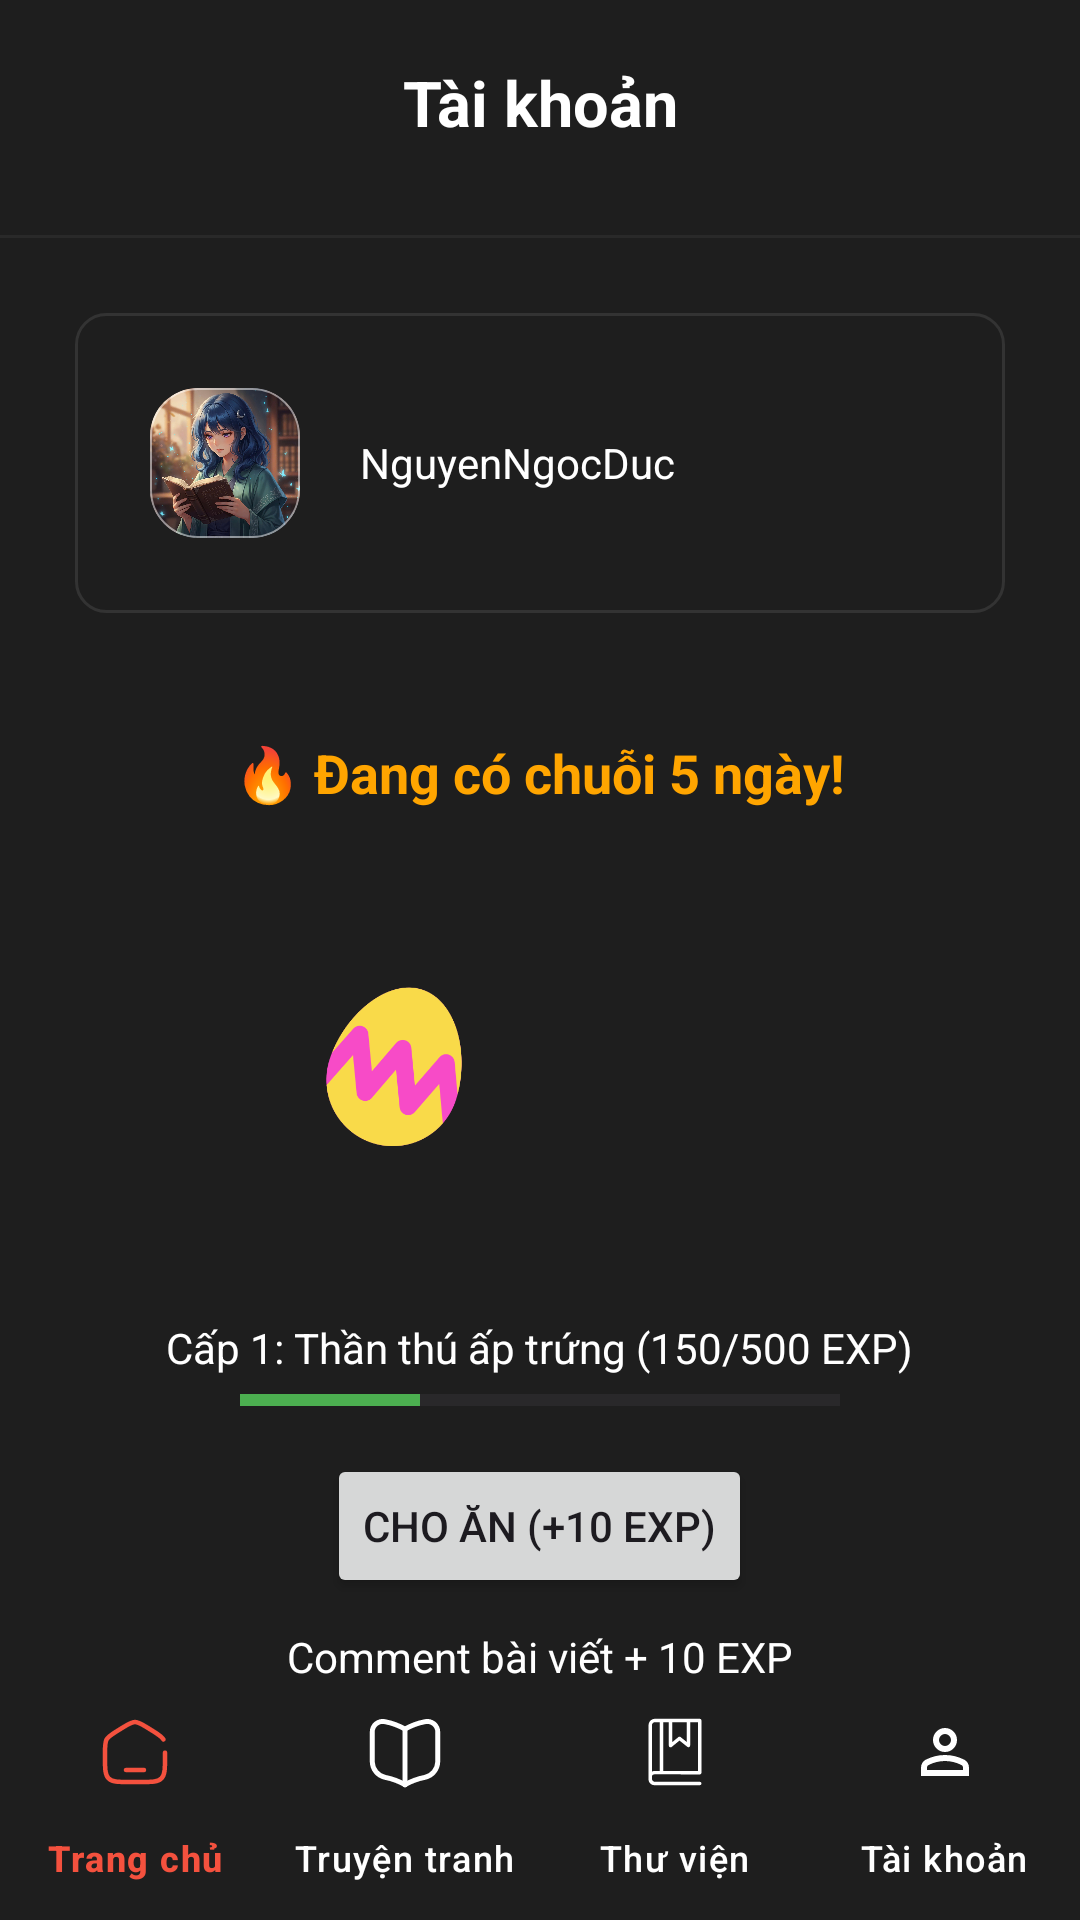

Produce the Android XML layout that renders to this screen, including the resource entries it uses.
<!-- AndroidManifest.xml: application theme Theme.App_Truyen -->
<!-- res/layout/activity_profile.xml -->
<?xml version="1.0" encoding="utf-8"?>
<androidx.constraintlayout.widget.ConstraintLayout xmlns:android="http://schemas.android.com/apk/res/android"
    xmlns:tools="http://schemas.android.com/tools"
    android:layout_width="match_parent"
    android:layout_height="match_parent"
    xmlns:app="http://schemas.android.com/apk/res-auto"
    android:background="@color/gray_background"
    tools:ignore="HardcodedText">
    <LinearLayout
        android:layout_width="match_parent"
        android:layout_height="wrap_content"
        android:orientation="vertical"
        tools:ignore="MissingConstraints">
        <TextView
            android:layout_marginTop="20dp"
            android:layout_width="match_parent"
            android:layout_height="wrap_content"
            android:text="Tài khoản"
            android:textSize="21sp"
            android:textStyle="bold"
            android:textColor="@color/white"
            android:gravity="center"
            android:layout_marginBottom="30dp"/>
        <View
            android:layout_width="match_parent"
            android:layout_height="1dp"
            android:background="#0DFFFFFF" />
        <LinearLayout
            android:layout_width="match_parent"
            android:layout_height="wrap_content"
            android:padding="25dp"
            android:layout_margin="25dp"
            android:background="@drawable/custom_corners"
            android:orientation="horizontal"
            tools:ignore="ContentDescription">
            <com.google.android.material.card.MaterialCardView
                android:id="@+id/cardAvatar"
                android:layout_width="50dp"
                android:layout_height="50dp"
                app:cardCornerRadius="16dp"
                app:strokeColor="@color/white_transparent"
                app:strokeWidth="0.5dp"
                android:clickable="true"
                android:focusable="true">
                <ImageView
                    android:id="@+id/imgProfile"
                    android:layout_width="match_parent"
                    android:layout_height="match_parent"
                    android:src="@drawable/app_icon"
                    android:scaleType="centerCrop"
                    tools:ignore="ContentDescription"/>
            </com.google.android.material.card.MaterialCardView>
            <LinearLayout
                android:layout_marginStart="20dp"
                android:layout_width="match_parent"
                android:layout_height="wrap_content"
                android:orientation="vertical"
                android:layout_gravity="center">
                <TextView
                    android:id="@+id/tvEmail"
                    android:layout_width="wrap_content"
                    android:layout_height="match_parent"
                    android:text="NguyenNgocDuc"
                    android:textColor="@color/white"/>
            </LinearLayout>
        </LinearLayout>
        <LinearLayout
            android:layout_width="match_parent"
            android:layout_height="wrap_content"
            android:orientation="vertical"
            android:gravity="center"
            android:padding="16dp">
            <TextView
                android:id="@+id/tvStreak"
                android:layout_width="wrap_content"
                android:layout_height="wrap_content"
                android:text="🔥 Đang có chuỗi 5 ngày!"
                android:textColor="#FFA500"
                android:textSize="18sp"
                android:textStyle="bold" />

            <ImageView
                android:id="@+id/imgPet"
                android:layout_width="150dp"
                android:layout_height="150dp"
                android:layout_marginTop="10dp"
                android:src="@drawable/egg" />
            <TextView
                android:id="@+id/tvExp"
                android:layout_width="wrap_content"
                android:layout_height="wrap_content"
                android:text="Cấp 1: Thần thú ấp trứng (150/500 EXP)"
                android:textColor="@color/white"
                android:layout_marginTop="10dp"/>

            <ProgressBar
                android:id="@+id/pbExp"
                style="?android:attr/progressBarStyleHorizontal"
                android:layout_width="200dp"
                android:layout_height="wrap_content"
                android:max="500"
                android:progress="150"
                android:progressTint="#4CAF50"/>

            <Button
                android:id="@+id/btnFeedPet"
                android:layout_width="wrap_content"
                android:layout_height="wrap_content"
                android:text="Cho ăn (+10 EXP)"
                android:layout_marginTop="10dp"/>
            <TextView
                android:layout_width="wrap_content"
                android:layout_height="wrap_content"
                android:text="Comment bài viết + 10 EXP"
                android:textColor="@color/white"
                android:layout_marginTop="10dp"/>
            <TextView
                android:layout_width="wrap_content"
                android:layout_height="wrap_content"
                android:text="Like bài viết + 10 EXP"
                android:textColor="@color/white" />
            <TextView
                android:layout_width="wrap_content"
                android:layout_height="wrap_content"
                android:text="Đăng bài + 10 EXP"
                android:textColor="@color/white" />

        </LinearLayout>
        <Button
            android:id="@+id/btnLogOut"
            android:layout_margin="30dp"
            android:layout_width="match_parent"
            android:layout_height="wrap_content"
            android:backgroundTint="@color/orange"
            android:text="Đăng xuất"
            android:textSize="@dimen/font_size_medium"
            android:textColor="@color/white"/>
    </LinearLayout>

    <com.google.android.material.bottomnavigation.BottomNavigationView
        android:id="@+id/nav"
        android:layout_width="match_parent"
        android:layout_height="wrap_content"
        android:background="@color/gray_background"

        app:menu="@menu/bottom_nav_menu"
        app:labelVisibilityMode="labeled"

        app:itemIconTint="@color/custom_nav_item"
        app:itemTextColor="@color/custom_nav_item"

        app:itemRippleColor="@color/orange"

        app:layout_constraintBottom_toBottomOf="parent"
        app:layout_constraintStart_toStartOf="parent"
        app:layout_constraintEnd_toEndOf="parent"/>
    <ProgressBar
        android:id="@+id/progressBar"
        android:layout_width="wrap_content"
        android:layout_height="wrap_content"
        android:visibility="gone"
        app:layout_constraintBottom_toBottomOf="parent"
        app:layout_constraintEnd_toEndOf="parent"
        app:layout_constraintStart_toStartOf="parent"
        app:layout_constraintTop_toTopOf="parent" />

</androidx.constraintlayout.widget.ConstraintLayout>
<!-- resources referenced by this layout -->
<resources>
  <color name="gray_background">#1E1E1E</color>
  <color name="orange">#F4513E</color>
  <color name="white">#FFFFFFFF</color>
  <color name="white_transparent">#80FFFFFF</color>
  <dimen name="font_size_medium">16sp</dimen>
  <!-- drawable app_icon: jpg bitmap (drawable, 211077 bytes) -->
  <!-- drawable custom_corners (drawable) -->
  <?xml version="1.0" encoding="utf-8"?>
  <shape xmlns:android="http://schemas.android.com/apk/res/android">
      <solid android:color="@color/gray_background" />
      <stroke
          android:width="1dp"
          android:color="@color/gray_text_transparent"/>
      <corners android:radius="10dp" />
  </shape>
  <!-- drawable egg: png bitmap (drawable, 27355 bytes) -->
  <style name="Theme.App_Truyen" parent="Base.Theme.App_Truyen" />
  <color name="gray_text_transparent">#333333</color>
  <style name="Base.Theme.App_Truyen" parent="Theme.Material3.DayNight.NoActionBar">
          
          
      </style>
</resources>
